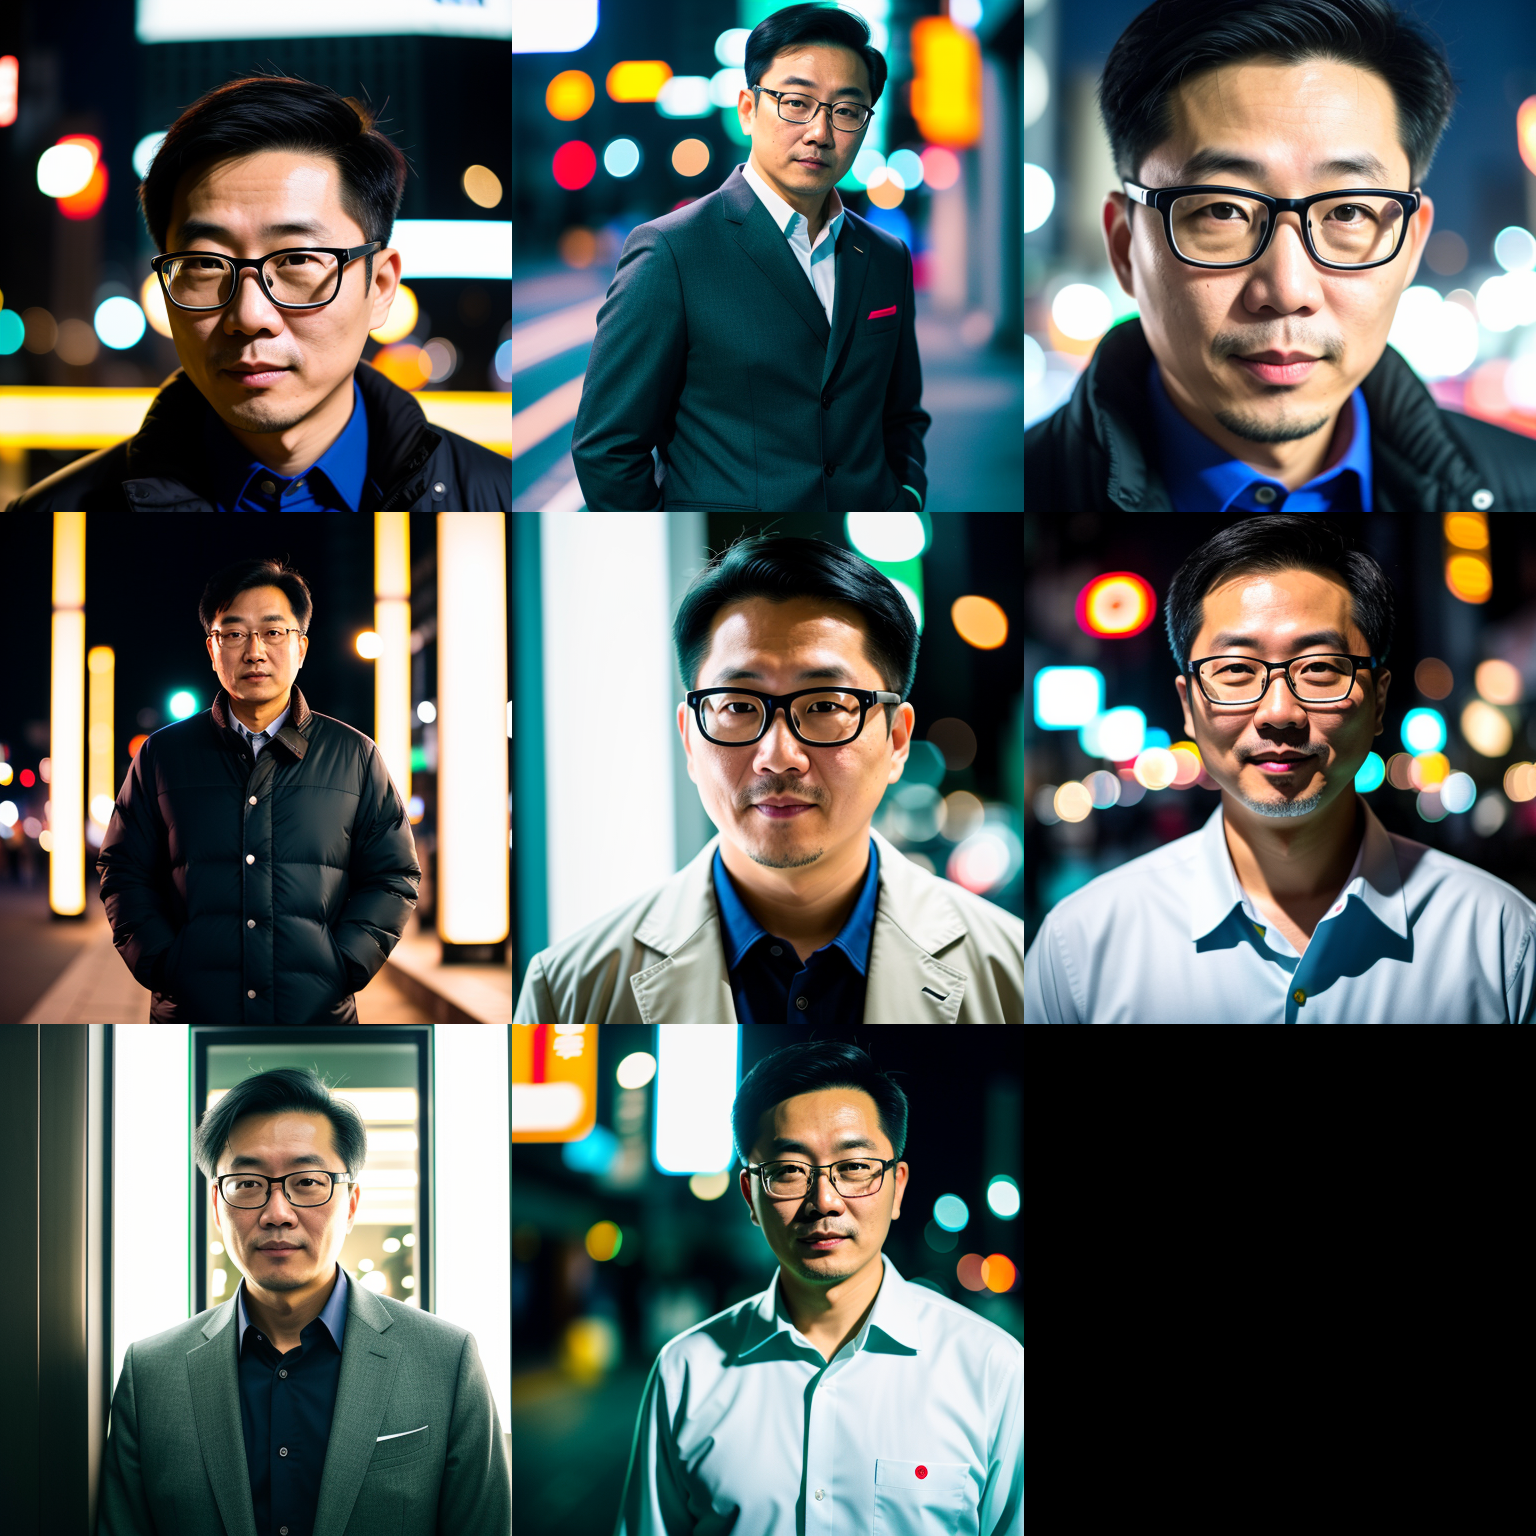
Generation parameters embedded in this image by AUTOMATIC1111 Stable Diffusion web UI or a fork of it (Forge, ...) (PNG 'parameters' text chunk):
RAW photo, a portrait photo of 40 y.o korean man wearing glass  in clothes, night seoul, (high detailed skin:1.2), 8k uhd, dslr, soft lighting, high quality, film grain, Fujifilm XT3
Negative prompt: (earings, deformed iris, deformed pupils, semi-realistic, cgi, 3d, render, sketch, cartoon, drawing, anime:1.4), text, close up, cropped, out of frame, worst quality, low quality, jpeg artifacts, ugly, duplicate, morbid, mutilated, extra fingers, mutated hands, poorly drawn hands, poorly drawn face, mutation, deformed, blurry, dehydrated, bad anatomy, bad proportions, extra limbs, cloned face, disfigured, gross proportions, malformed limbs, missing arms, missing legs, extra arms, extra legs, fused fingers, too many fingers, long neck
Steps: 77, Sampler: Euler a, CFG scale: 7, Seed: 734373564, Size: 512x512, Model hash: 20bae33336, Model: realisticVisionV13_v13